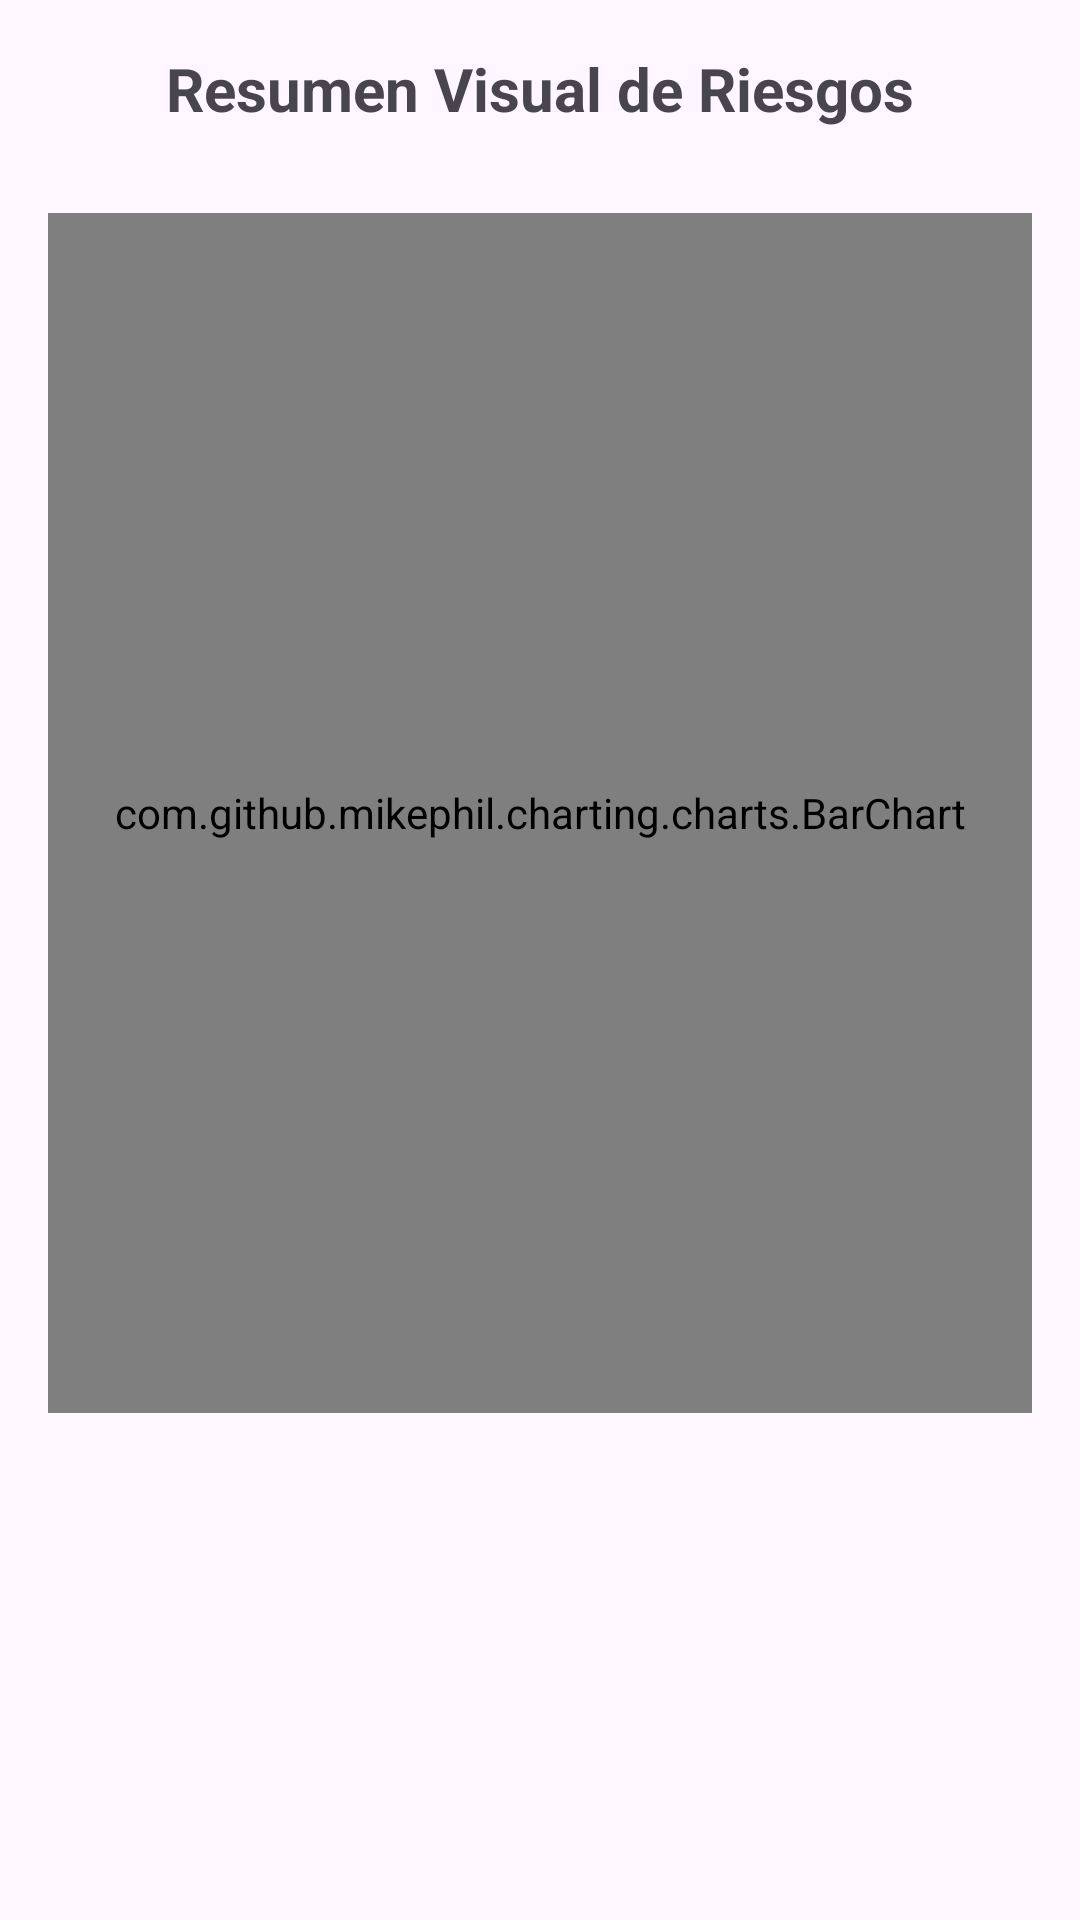

Produce the Android XML layout that renders to this screen, including the resource entries it uses.
<!-- AndroidManifest.xml: application theme Theme.NutriVida -->
<!-- res/layout/activity_resumen_grafico.xml -->
<?xml version="1.0" encoding="utf-8"?>
<RelativeLayout xmlns:android="http://schemas.android.com/apk/res/android"
    xmlns:chart="http://schemas.android.com/tools" android:layout_width="match_parent" android:layout_height="match_parent" android:padding="16dp">

    
    <TextView
        android:id="@+id/tvTituloGrafico"
        android:layout_width="wrap_content"
        android:layout_height="wrap_content"
        android:text="Resumen Visual de Riesgos"
        android:textSize="20sp"
        android:textStyle="bold"
        android:layout_centerHorizontal="true"
        android:layout_marginBottom="12dp" />

    
    <com.github.mikephil.charting.charts.BarChart
        android:id="@+id/barChart"
        android:layout_width="match_parent"
        android:layout_height="400dp"
        android:layout_below="@id/tvTituloGrafico"
        android:layout_marginTop="16dp" />
</RelativeLayout>
<!-- resources referenced by this layout -->
<resources>
  <style name="Theme.NutriVida" parent="Base.Theme.NutriVida" />
  <style name="Base.Theme.NutriVida" parent="Theme.Material3.DayNight.NoActionBar">
          
          
      </style>
</resources>
